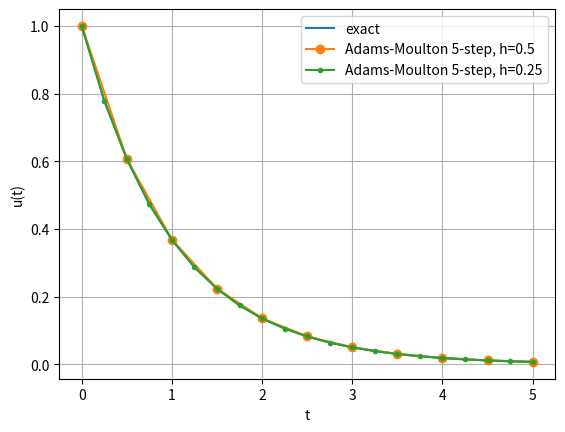
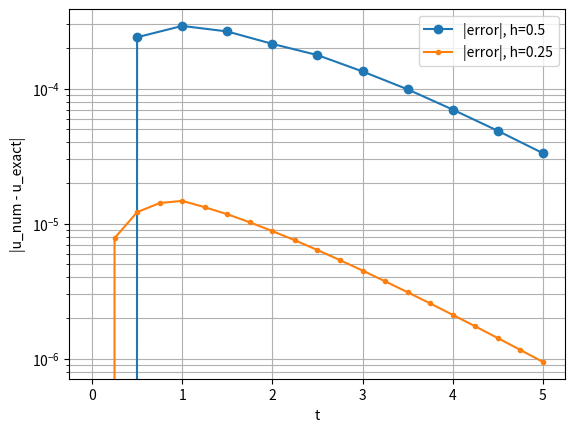

Here is the Python script that generated these plots, in order:
import numpy as np
import matplotlib.pyplot as plt


# ====== ЗАДАЧА (замени под свою) ======
def f(t, u):
    # пример: u' = -u, u(0)=1
    return -u

def u_exact(t):
    # точное решение для примера: exp(-t)
    return np.exp(-t)

t0 = 0.0
T  = 5.0
u0 = 1.0

h = 0.5  # базовый шаг
# =====================================


def rk4_step(f, t, y, h):
    k1 = f(t, y)
    k2 = f(t + 0.5*h, y + 0.5*h*k1)
    k3 = f(t + 0.5*h, y + 0.5*h*k2)
    k4 = f(t + h,     y + h*k3)
    return y + (h/6.0)*(k1 + 2*k2 + 2*k3 + k4)


def solve_adams_moulton_5step(f, t0, T, y0, h, it_max=50, tol=1e-12):
    """
    5-шаговый неявный метод Адамса (Adams–Moulton, порядок 5):
      y_n = y_{n-1} + h/720*(251 f_n + 646 f_{n-1} -264 f_{n-2} +106 f_{n-3} -19 f_{n-4})

    Неявность решаем простыми итерациями:
      y^{s+1} = y_{n-1} + h/720*(251 f(t_n, y^s) + остальное)

    Начальное приближение y^(0) берём предиктором Adams–Bashforth 4-го порядка:
      y_pred = y_{n-1} + h/24*(55 f_{n-1} -59 f_{n-2} +37 f_{n-3} -9 f_{n-4})
    """
    N = int(np.round((T - t0) / h))
    t = t0 + h*np.arange(N + 1)

    y = np.zeros(N + 1, dtype=float)
    y[0] = y0

    # старт: нужно y1..y4 -> RK4
    for n in range(1, min(5, N + 1)):
        y[n] = rk4_step(f, t[n-1], y[n-1], h)

    if N < 4:
        return t, y

    # заранее посчитаем f-values
    fn = np.zeros(N + 1, dtype=float)
    for n in range(0, 5):
        fn[n] = f(t[n], y[n])

    # основной цикл: n = 5..N
    for n in range(5, N + 1):
        # значения прошлых f
        f1 = fn[n-1]
        f2 = fn[n-2]
        f3 = fn[n-3]
        f4 = fn[n-4]

        # предиктор AB4
        y_pred = y[n-1] + (h/24.0) * (55.0*f1 - 59.0*f2 + 37.0*f3 - 9.0*f4)

        # константная часть для корректора
        const = (646.0*f1 - 264.0*f2 + 106.0*f3 - 19.0*f4)

        # итерации для неявного шага
        y_s = y_pred
        for _ in range(it_max):
            y_next = y[n-1] + (h/720.0) * (251.0*f(t[n], y_s) + const)
            if abs(y_next - y_s) < tol * (1.0 + abs(y_next)):
                y_s = y_next
                break
            y_s = y_next

        y[n] = y_s
        fn[n] = f(t[n], y[n])

    return t, y


def errors_on_grid(t, y, u_exact):
    u = u_exact(t)
    e = y - u
    err_max = np.max(np.abs(e))
    err_l2  = np.sqrt(np.mean(e*e))
    return u, e, err_max, err_l2


# ====== Решение с шагом h и h/2 ======
t_h,  y_h  = solve_adams_moulton_5step(f, t0, T, u0, h)
t_h2, y_h2 = solve_adams_moulton_5step(f, t0, T, u0, h/2)

# сравнение с точным
u_h,  e_h,  emax_h,  el2_h  = errors_on_grid(t_h,  y_h,  u_exact)
u_h2, e_h2, emax_h2, el2_h2 = errors_on_grid(t_h2, y_h2, u_exact)

# оценка фактического порядка (по max и по L2)
p_max = np.log2(emax_h / emax_h2) if (emax_h2 > 0) else np.inf
p_l2  = np.log2(el2_h  / el2_h2)  if (el2_h2  > 0) else np.inf

print("=== Ошибки относительно точного решения ===")
print(f"h   = {h: .6g}  max|e| = {emax_h: .6e}   L2 = {el2_h: .6e}")
print(f"h/2 = {h/2: .6g}  max|e| = {emax_h2: .6e}   L2 = {el2_h2: .6e}")
print()
print("=== Фактический порядок ===")
print(f"p_fact (max) = {p_max: .4f}")
print(f"p_fact (L2)  = {p_l2: .4f}")

# ====== Графики ======
plt.figure()
plt.plot(t_h2, u_h2, label="exact")
plt.plot(t_h,  y_h,  "o-", label=f"Adams-Moulton 5-step, h={h}")
plt.plot(t_h2, y_h2, ".-", label=f"Adams-Moulton 5-step, h={h/2}")
plt.xlabel("t")
plt.ylabel("u(t)")
plt.grid(True)
plt.legend()

plt.figure()
plt.plot(t_h,  np.abs(e_h),  "o-", label=f"|error|, h={h}")
plt.plot(t_h2, np.abs(e_h2), ".-", label=f"|error|, h={h/2}")
plt.yscale("log")
plt.xlabel("t")
plt.ylabel("|u_num - u_exact|")
plt.grid(True, which="both")
plt.legend()

plt.show()